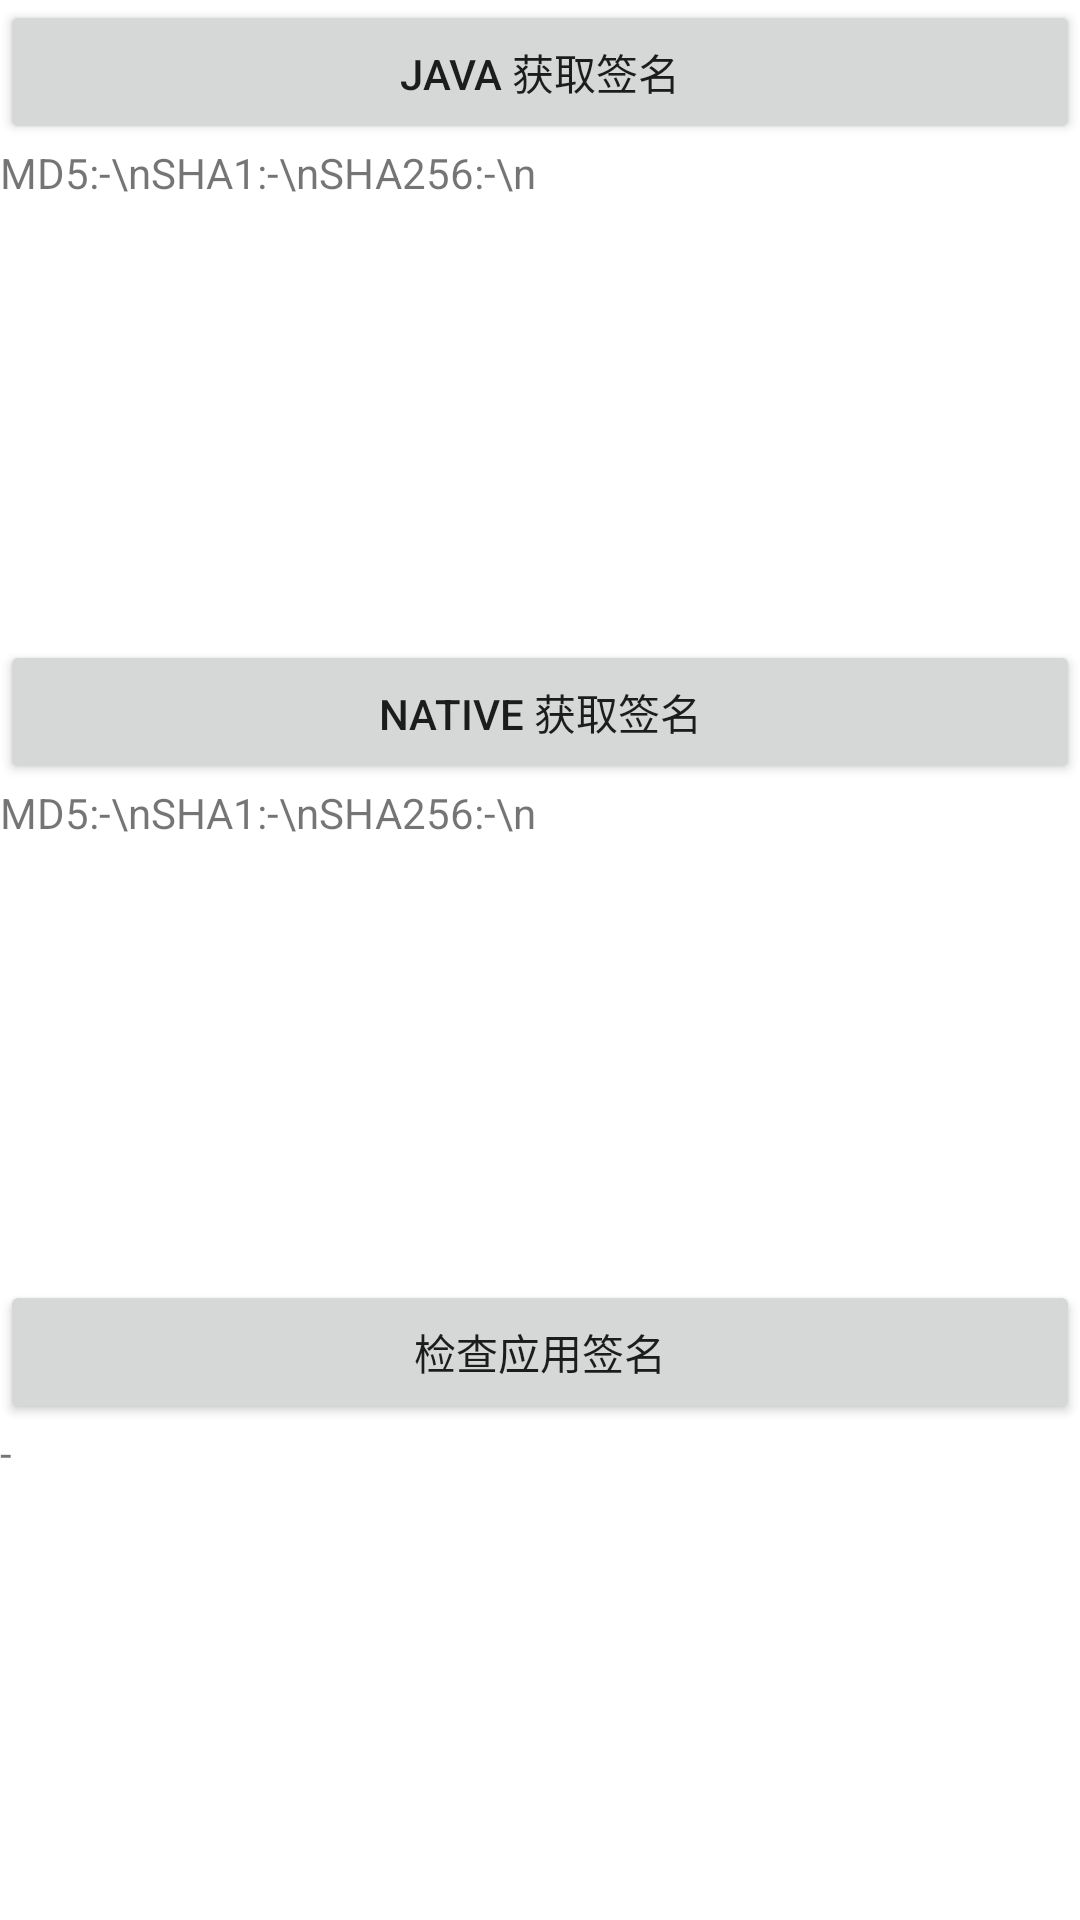

This screen was rendered from an Android layout file. Write that file and the resources it references.
<!-- AndroidManifest.xml: application theme Theme.Ndkstudy -->
<!-- res/layout/activity_signature.xml -->
<?xml version="1.0" encoding="utf-8"?>
<LinearLayout xmlns:android="http://schemas.android.com/apk/res/android"
    android:layout_width="match_parent"
    android:layout_height="match_parent"
    android:orientation="vertical"
    >

    <Button
        android:id="@+id/javaGetSignature"
        android:layout_width="match_parent"
        android:layout_height="wrap_content"
        android:text="Java 获取签名"/>

    <TextView
        android:id="@+id/java_signature_text"
        android:layout_width="match_parent"
        android:layout_height="0dp"
        android:layout_weight="1"
        android:text="MD5:-\nSHA1:-\nSHA256:-\n"/>

    <Button
        android:id="@+id/nativeGetSignature"
        android:layout_width="match_parent"
        android:layout_height="wrap_content"
        android:text="Native 获取签名"/>

    <TextView
        android:id="@+id/native_signature_text"
        android:layout_width="match_parent"
        android:layout_height="0dp"
        android:layout_weight="1"
        android:text="MD5:-\nSHA1:-\nSHA256:-\n"/>

    <Button
        android:id="@+id/checkSignature"
        android:layout_width="match_parent"
        android:layout_height="wrap_content"
        android:text="检查应用签名"
        />

    <TextView
        android:id="@+id/check_signature_text"
        android:layout_width="match_parent"
        android:layout_height="0dp"
        android:layout_weight="1"
        android:text="-"/>

</LinearLayout>
<!-- resources referenced by this layout -->
<resources>
  <style name="Theme.Ndkstudy" parent="Theme.MaterialComponents.DayNight.DarkActionBar">
          
          <item name="colorPrimary">@color/purple_500</item>
          <item name="colorPrimaryVariant">@color/purple_700</item>
          <item name="colorOnPrimary">@color/white</item>
          
          <item name="colorSecondary">@color/teal_200</item>
          <item name="colorSecondaryVariant">@color/teal_700</item>
          <item name="colorOnSecondary">@color/black</item>
          
          <item name="android:statusBarColor" tools:targetApi="l">?attr/colorPrimaryVariant</item>
          
      </style>
  <!-- not gathered from this repository: default colours our renderer supplied (Android Studio template values) -->
  <color name="purple_500">#FF6200EE</color>
  <color name="purple_700">#FF3700B3</color>
  <color name="teal_200">#FF03DAC5</color>
  <color name="teal_700">#FF018786</color>
  <color name="black">#FF000000</color>
  <color name="white">#FFFFFFFF</color>
</resources>
